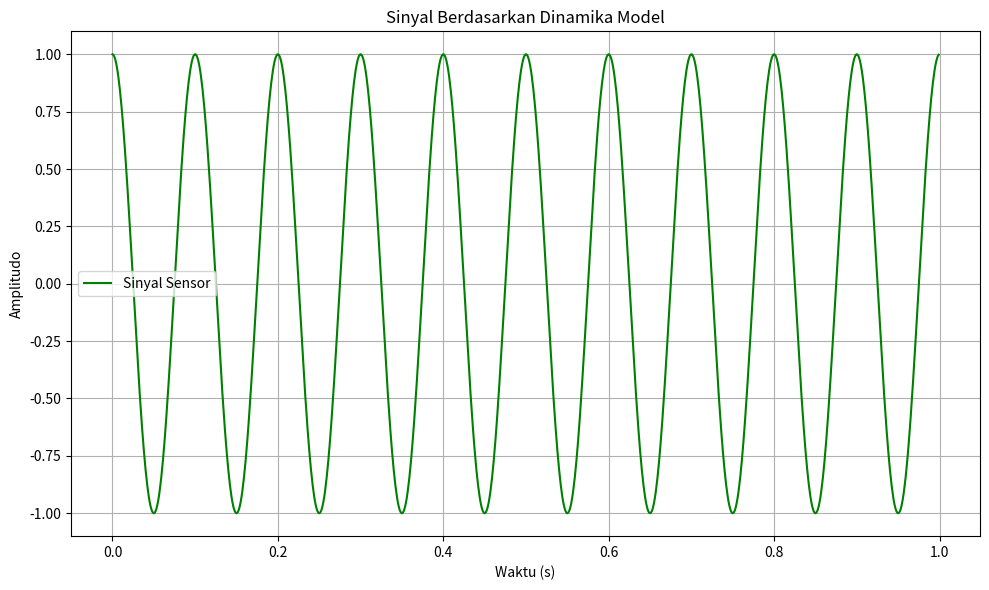

Reproduce this figure in Python.
import numpy as np
import matplotlib.pyplot as plt

# Parameter iterasi
A = 1              # Amplitudo awal
fc = 10            # Frekuensi pembawa (Hz)
duration = 1       # Durasi sinyal (detik)
sampling_rate = 1000  # Frekuensi sampel (Hz)
iterations = 100    # Jumlah iterasi
gi = lambda x: 0.9 * x + 0.1  # Fungsi g_i sebagai contoh

# Waktu diskret
t = np.linspace(0, duration, int(sampling_rate * duration), endpoint=False)

# Inisialisasi nilai awal
v = np.zeros(len(t))
v[0] = A  # Nilai awal

# Iterasi berdasarkan model matematis
for k in range(1, len(t)):
    v[k] = gi(v[k-1])  # Update nilai berdasarkan fungsi g_i

# Sinyal berbasis model
s = v * np.cos(2 * np.pi * fc * t)

# Plot sinyal
plt.figure(figsize=(10, 6))

# Plot sinyal akhir
plt.subplot(1, 1, 1)
plt.plot(t, s, label='Sinyal Sensor', color='green')
plt.title('Sinyal Berdasarkan Dinamika Model')
plt.xlabel('Waktu (s)')
plt.ylabel('Amplitudo')
plt.grid()
plt.legend()

plt.tight_layout()
plt.show()
